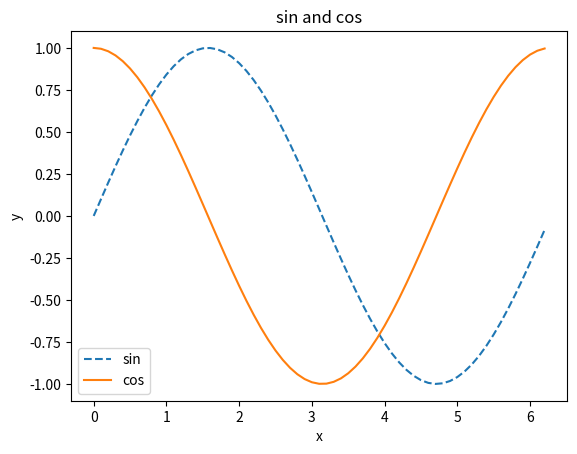

The matplotlib source for this figure:
import numpy as np
import matplotlib.pyplot as plt
from matplotlib import image as img
a = np.array([[1, 3, 5], [2, 4, 6]])
b = np.array([10, 30, 50])
print(a)
print(type(a))
print(a+b)
print(a*b)
print(a/b)
print(a/10)
print(a.shape)
print(a.dtype)
print(a[0])
print(a[0][2])
for row in a:
    for elem in row:
        print(elem, end=",")
    print()
x = a.flatten()
print(x[np.array([2, 2, 2])])
c = np.array([12, 14, 16, 18, 20, 22, 25])
print(c > 15)
print(c[c > 15])
x = np.arange(0, 6.28, 0.1)
y1 = np.sin(x)
y2 = np.cos(x)
plt.plot(x, y1, linestyle="--", label="sin")
plt.plot(x, y2, label="cos")
plt.xlabel("x")
plt.ylabel("y")
plt.title("sin and cos")
plt.legend()
plt.show()
# matplotlib.image only support a part of png format
# meow = img.imread("../../DJI_0001.jpg")
# plt.imshow(meow)
